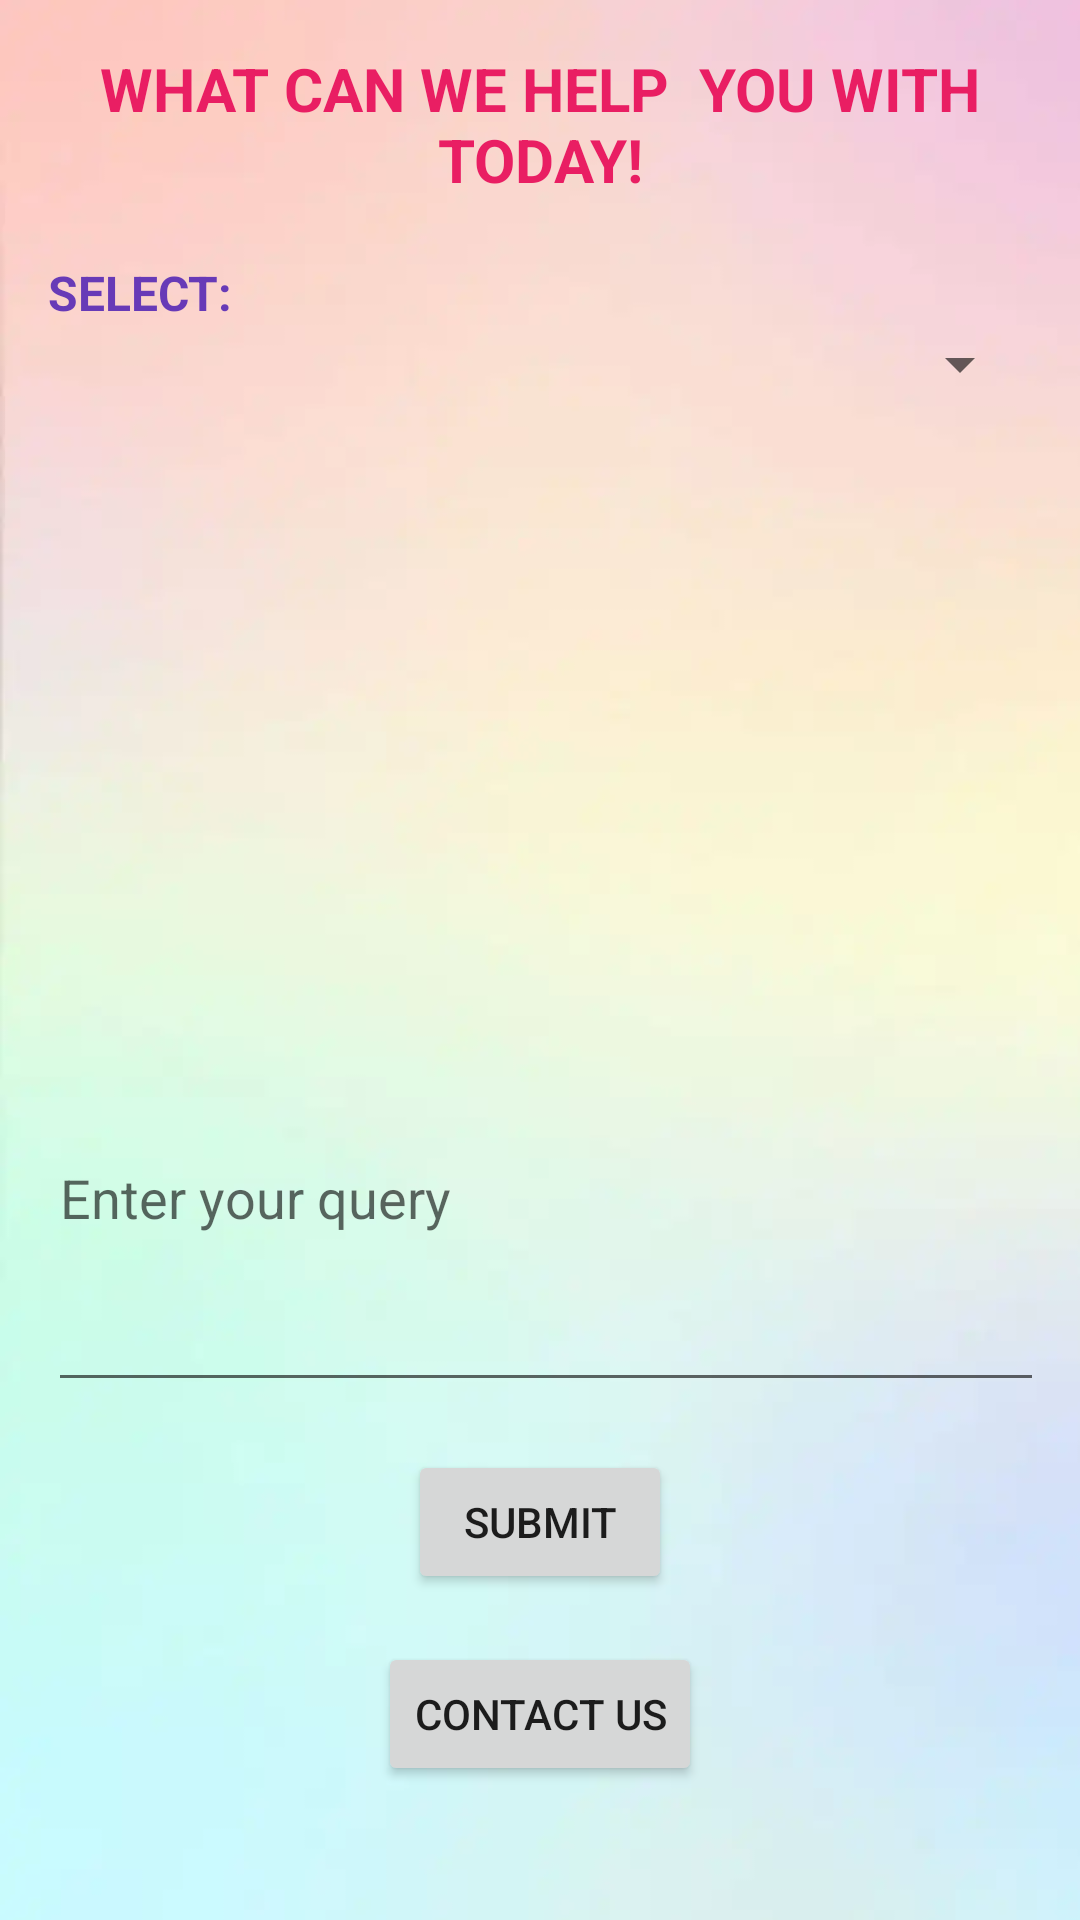

This screen was rendered from an Android layout file. Write that file and the resources it references.
<!-- AndroidManifest.xml: application theme Theme.SampleAT -->
<!-- res/layout/activity_helpdesk.xml -->
<?xml version="1.0" encoding="utf-8"?>
<LinearLayout xmlns:android="http://schemas.android.com/apk/res/android"
    xmlns:tools="http://schemas.android.com/tools"
    android:layout_width="match_parent"
    android:layout_height="match_parent"
    android:orientation="vertical"
    android:padding="16dp"
    android:background="@drawable/back"
    tools:context=".MainActivity">


    <TextView
        android:id="@+id/textView31"
        android:layout_width="match_parent"
        android:layout_height="wrap_content"
        android:text="What can we help  you with today!"
        android:textAlignment="center"
        android:textAllCaps="true"
        android:textColor="#E91E63"
        android:textSize="20sp"
        android:textStyle="bold" />

    <TextView
        android:id="@+id/textView32"
        android:layout_width="match_parent"
        android:layout_height="wrap_content"
        android:text="Select: "
        android:textAllCaps="true"
        android:textColor="#673AB7"
        android:textSize="16sp"
        android:textStyle="bold"
        android:translationY="20dp" />

    <Spinner
        android:id="@+id/dropdown"
        android:layout_width="match_parent"
        android:layout_height="wrap_content"
        android:layout_marginTop="16dp"
        android:translationY="5dp" />


    <EditText
        android:id="@+id/editText"
        android:layout_width="383dp"
        android:layout_height="139dp"
        android:hint="Enter your query"
        android:inputType="text"
        android:maxLines="4"
        android:translationY="200dp" />

    <Button
        android:id="@+id/submitBtn"
        android:layout_width="wrap_content"
        android:layout_height="wrap_content"
        android:layout_gravity="center_horizontal"
        android:layout_marginTop="16dp"
        android:text="Submit"
        android:translationY="200dp" />

    <Button
        android:id="@+id/contact"
        android:layout_width="wrap_content"
        android:layout_height="wrap_content"
        android:layout_gravity="center_horizontal"
        android:layout_marginTop="16dp"
        android:text="CONTACT US"
        android:translationY="200dp" />

</LinearLayout>
<!-- resources referenced by this layout -->
<resources>
  <!-- drawable back: webp bitmap (drawable, 5010 bytes) -->
  <style name="Theme.SampleAT" parent="Theme.MaterialComponents.DayNight.DarkActionBar">
          
          <item name="colorPrimary">@color/purple_500</item>
          <item name="colorPrimaryVariant">@color/purple_700</item>
          <item name="colorOnPrimary">@color/white</item>
          
          <item name="colorSecondary">@color/teal_200</item>
          <item name="colorSecondaryVariant">@color/teal_700</item>
          <item name="colorOnSecondary">@color/black</item>
          
          <item name="android:statusBarColor">?attr/colorPrimaryVariant</item>
          
      </style>
  <!-- not gathered from this repository: default colours our renderer supplied (Android Studio template values) -->
  <color name="purple_500">#FF6200EE</color>
  <color name="purple_700">#FF3700B3</color>
  <color name="teal_200">#FF03DAC5</color>
  <color name="teal_700">#FF018786</color>
  <color name="black">#FF000000</color>
  <color name="white">#FFFFFFFF</color>
</resources>
